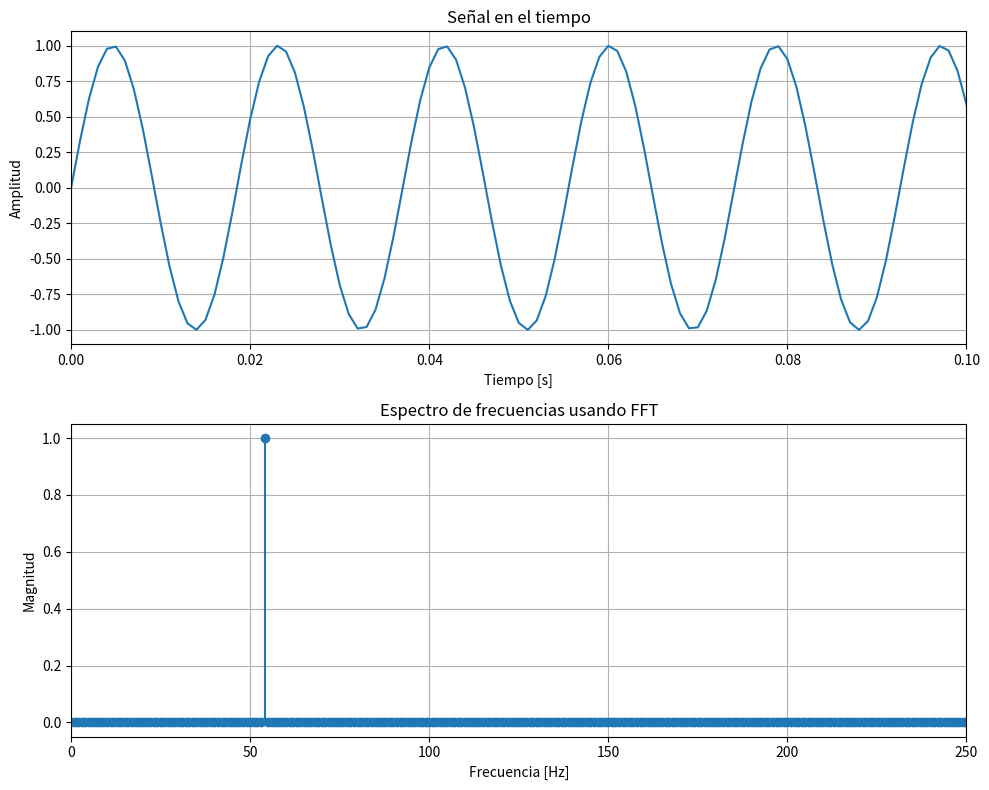

The script that saved this image:
import numpy as np
import matplotlib.pyplot as plt

# -----------------------------
# 1. Parámetros
# -----------------------------
fs = 1000          # Frecuencia de muestreo
T = 1              # Duración de la señal en segundos
t = np.linspace(0, T, int(fs * T), endpoint=False)

# -----------------------------
# 2. Frecuencia desconocida aleatoria
# -----------------------------
frecuencia_real = np.random.randint(50, 201)   # entre 50 y 200 Hz
x = np.sin(2 * np.pi * frecuencia_real * t)

# -----------------------------
# 3. FFT
# -----------------------------
N = len(x)
X_fft = np.fft.fft(x)
frecuencias = np.fft.fftfreq(N, d=1/fs)

# Solo frecuencias positivas
mitad = N // 2
f_positivas = frecuencias[:mitad]
magnitud = (2 / N) * np.abs(X_fft[:mitad])

# Identificar frecuencia dominante
indice_pico = np.argmax(magnitud)
frecuencia_dominante = f_positivas[indice_pico]

print("Frecuencia real generada:", frecuencia_real, "Hz")
print("Frecuencia dominante detectada con FFT:", frecuencia_dominante, "Hz")

# -----------------------------
# 4. Gráficas
# -----------------------------
plt.figure(figsize=(10, 8))

# Señal en el tiempo
plt.subplot(2, 1, 1)
plt.plot(t, x)
plt.title("Señal en el tiempo")
plt.xlabel("Tiempo [s]")
plt.ylabel("Amplitud")
plt.xlim(0, 0.1)
plt.grid(True)

# Espectro de frecuencias
plt.subplot(2, 1, 2)
plt.stem(f_positivas, magnitud, basefmt=" ")
plt.title("Espectro de frecuencias usando FFT")
plt.xlabel("Frecuencia [Hz]")
plt.ylabel("Magnitud")
plt.xlim(0, 250)
plt.grid(True)

plt.tight_layout()
plt.show()
